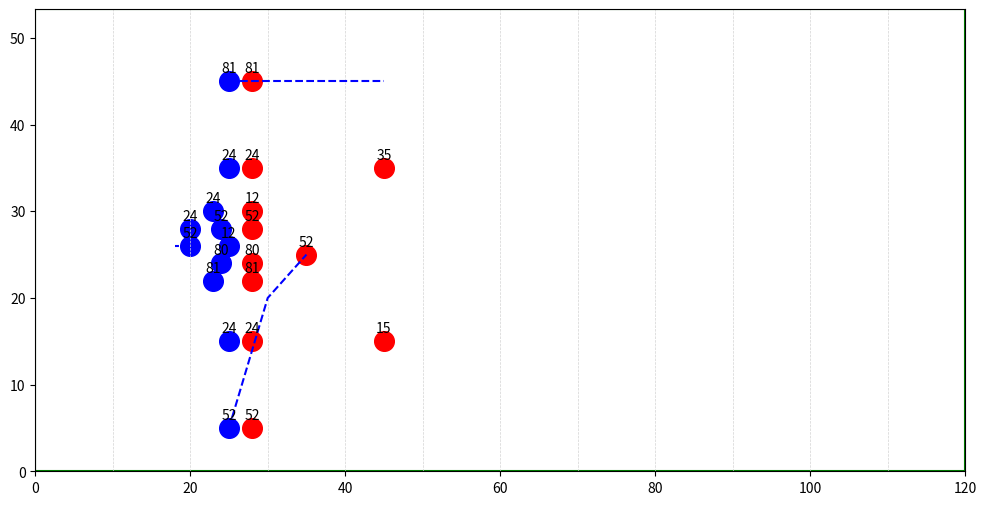

This chart was generated by the following Python code:
import matplotlib.pyplot as plt

class Player:
    def __init__(self, x, y, team, number,label=""):
        self.x = x
        self.y = y
        self.team = team
        self.number = number
        self.label = label
        self.route = []

    def set_position(self, x, y):
        self.x = x
        self.y = y

    def move(self, dx, dy):
        self.x += dx
        self.y += dy

    def set_route(self, route_points):
        """Route is a list of (x, y) tuples"""
        self.route = route_points

class Field:
    def __init__(self, length=120, width=53.3):
        self.length = length
        self.width = width

    def draw(self, players):
        plt.figure(figsize=(12,6))
        # Field outline
        plt.plot([0, self.length, self.length, 0, 0],
                [0, 0, self.width, self.width, 0], 'g-')
        
        for x in range(0, self.length+1, 10):
            plt.axvline(x, color="lightgray", linestyle="--", linewidth=0.5)
        
        # Draw players
        for p in players:
            color = 'blue' if p.team == "offense" else 'red'
            plt.scatter(p.x, p.y, c=color, s=200)
            plt.text(p.x, p.y+1, str(p.number), ha='center')
            if p.route:
                rx, ry = zip(*([(p.x, p.y)] + p.route))  # start at player position
                plt.plot(rx, ry, color=color, linestyle="--")

        plt.xlim(0, self.length)
        plt.ylim(0, self.width)
        plt.show()

# Example usage
players = [
    # Offense
    Player(25, 26, "offense", 12, "C"),    #OL 1-5
    Player(24, 24, "offense", 80, "OL"),
    Player(23, 22, "offense", 81, "OL"),
    Player(24, 28, "offense", 52, "OL"),
    Player(23, 30, "offense", 24, "OL"),

    Player(25, 45, "offense", 81, "WR"),
    Player(25, 5, "offense", 52, "WR"),   #WR 6-9
    Player(25, 15, "offense", 24, "WR"),
    Player(25, 35, "offense", 24, "WR"),

    Player(20, 26, "offense", 52, "WR"),   #QB
    Player(20, 28, "offense", 24, "WR"),   #RB


    # Defense
    Player(28, 30, "defense", 12, "DT"),    #OL 1-5
    Player(28, 24, "defense", 80, "DT"),
    Player(28, 22, "defense", 81, "DT"),
    Player(28, 28, "defense", 52, "DE"),

    Player(35, 25, "defense", 52, "LB"),



    Player(28, 45, "defense", 81, "WR"),
    Player(28, 5, "defense", 52, "WR"),   #WR 6-9
    Player(28, 15, "defense", 24, "WR"),
    Player(28, 35, "defense", 24, "WR"),

    Player(45, 35, "defense", 35, "WR"),   #safteys
    Player(45, 15, "defense", 15, "WR")
]

players[5].set_route([(35, 45), (45, 45)])   # WR go route
players[6].set_route([(30, 20), (35, 25)])   # WR slant
players[9].set_route([(18, 26)])   

field = Field()
field.draw(players)
